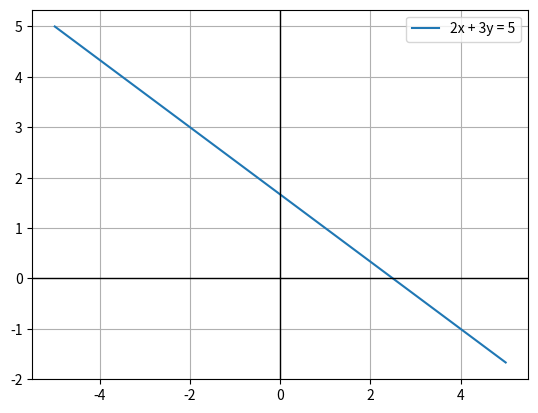

Reproduce this figure in Python.
import numpy as np
import matplotlib.pyplot as plt

# Define the linear equation: 2x + 3y = 5
x = np.linspace(-5, 5, 100)
y = (5 - 2*x) / 3

plt.plot(x, y, label="2x + 3y = 5")
plt.axhline(0, color='black',linewidth=1)
plt.axvline(0, color='black',linewidth=1)
plt.grid(True)
plt.legend()
plt.show()
